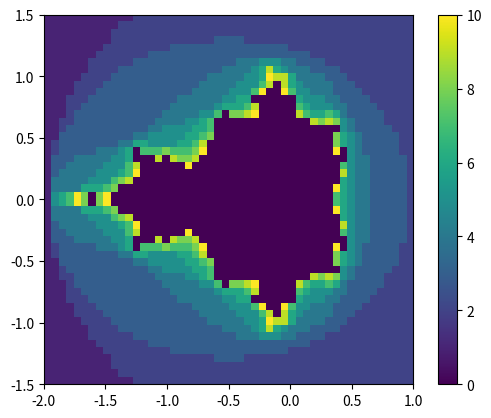

The script that saved this image:
# Luke Pesce
# Physics 281
# HW 2
# 10/15/26

#Problem 1, Gezerlis 1.1 
def fact(n):
     return 1 if n==0 else n*fact(n-1)
print(fact(10))

#My iterative version
def fact_iter(n):
    result = 1
    for i in range(2, n+1):
        result *= i
    return result

print(fact_iter(10))
#Both together showing each factorial from 1 to 20
for n in range(20):
    rec = fact(n)
    itr = fact_iter(n)
    print(f'recursive: {rec} iterative: {itr}')

#Problem 2, Gezerlis 1.3, reversing a list
#Unpythonic
xs = [1, 2, 3, 4, 5, 6, 7, 8, 9, 10]
def unpythonic():
    for i in range(len(xs)-1, -1, -1):
        print(i, xs[i])
#Pythonic
def pythonic():
    for i, x in reversed(list(enumerate(xs))):
        print(i, x)
unpythonic()
print()
pythonic()

#Problem 3 Mandelbrot Set
import numpy as np
import matplotlib.pyplot as plt
N = 50 #intializing N as 50
n_max = 10 #setting the limit to 10
#making an array of 0's
image = np.zeros((N, N)) 
for row in range(N):
    for col in range(N):
        #assigning X, Y for each point
        X = -2 + 3 *col / (N-1)
        Y = -1.5 + 3 * row /(N-1)
        x, y = X, Y
        for n in range(1, n_max+1):
            #applying the equation to the array
            if (x**2+y**2) > 4:
                image[row, col] = n
                break
            x, y = x**2 - y**2 + X, 2*x*y + Y
print(image)
#generating the plot
plt.imshow(image, extent=(-2, 1, -1.5, 1.5), origin='lower')
plt.colorbar()
plt.show()
